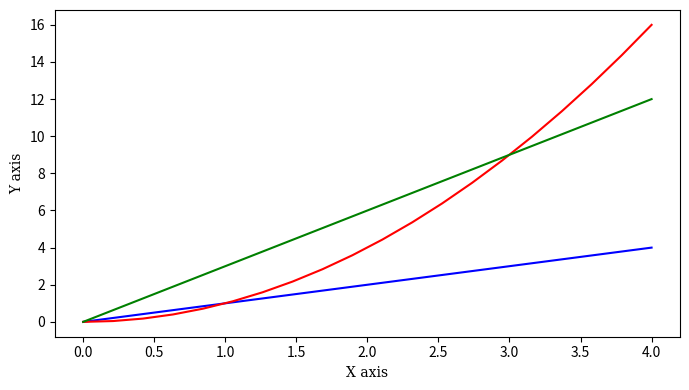

Source code (Python): (Note: this script raises an exception after producing the figure.)
#Weekly task 8
#Program called plottask.py that displays a plot of the functions 
#f(x)=x, g(x)=x2 and h(x)=x3 in the range [0, 4] on the one set of axes.
#Author: Jarlath Scarry

import numpy as np
import matplotlib.pyplot as plt

#range(0,4) changed to np.linespace to plot 20 points for hightr resolution plot
#https://stackoverflow.com/questions/477486/how-to-use-a-decimal-range-step-value
xValues = np.linspace(0,4,20) 

#defining the functions the functions f(x)=x, g(x)=x2 and h(x)=x3

#setting the values the functions f(x)=x, g(x)=x2 and h(x)=x3
fValues = xValues  
gValues = [x*x for x in xValues]
hValues = [x*3 for x in xValues]

#setting the figure size #https://stackabuse.com/change-figure-size-in-matplotlib/
plt.rcParams["figure.figsize"] = [7, 4]
plt.rcParams["figure.autolayout"] = True

#plotting the functions and adding labels 
plt.plot(xValues, fValues, label= "f(x)=x",color="blue",)
plt.plot(xValues, gValues, label= "g(x)=x^2",color="red",)
plt.plot(xValues, hValues, label= "h(x)=x3",color="green",)

#set font dictionary for fonts https://www.w3schools.com/python/matplotlib_labels.asp
font1 = {'family':'serif','color':'blue','size':12}
font2 = {'family':'serif','color':'darkred','size':12}
font3 = {'family':'serif','color':'black','size':10}

#displaying the axis labels
plt.xlabel('X axis',fontdict=font3)
plt.ylabel('Y axis',fontdict=font3)


#displaying the chart title (and calling the fonts)
plt.suptitle('Weekly Task 8', fontdict=font1, y=.96) #suptitle moved vertically with y=.94
plt.title('Plot of the functions f(x)=x, g(x)=x2 and h(x)=x3 in the range [0, 4]',fontdict=font2)
plt.legend()

plt.savefig('plottaskPlot.png')
plt.show()